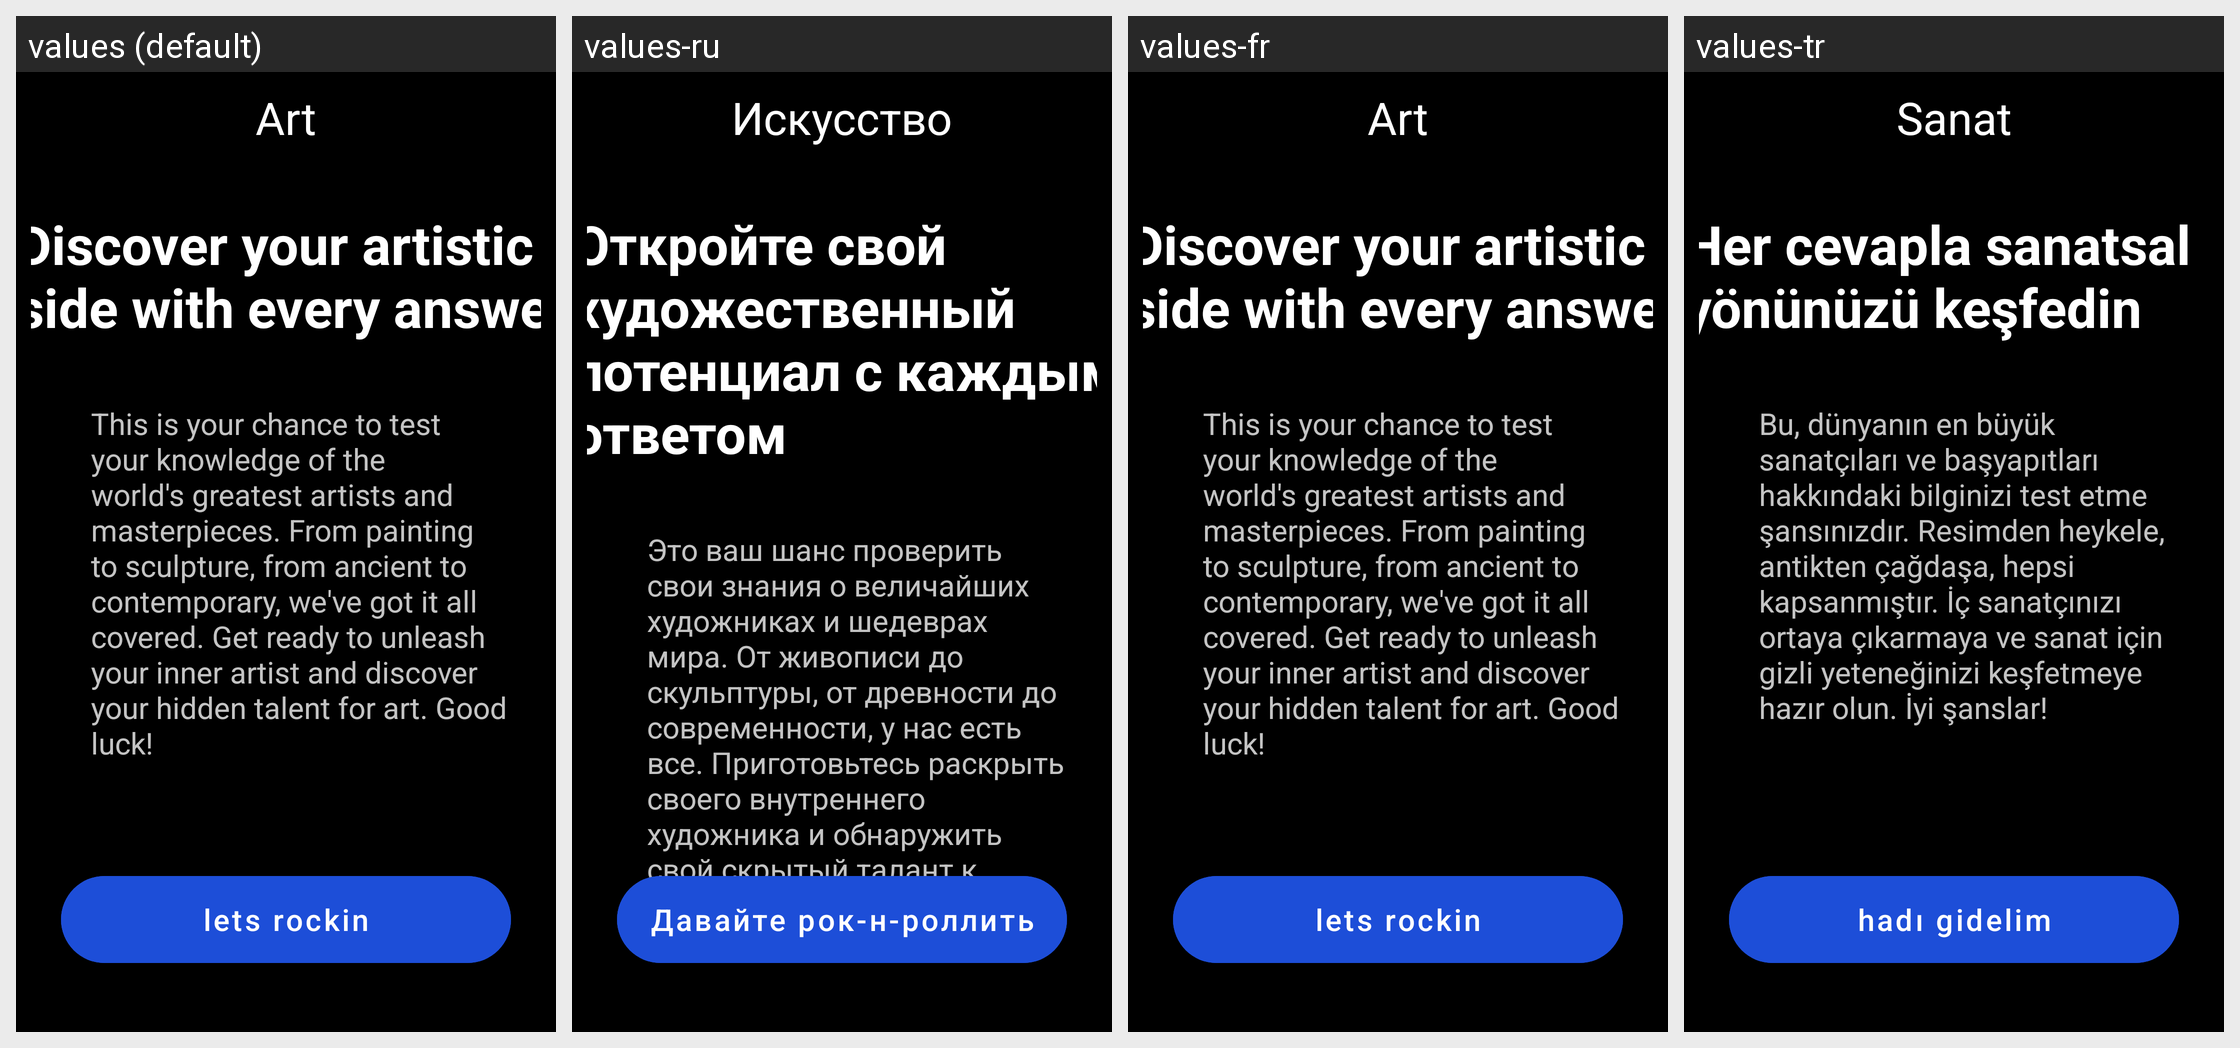

Here is an Android app screen in its default locale and in the app's own translations. Write out the translated-string differences for the strings that appear on this screen.
Android screen res/layout/fragment_introduction.xml rendered under 4 locales, left to right: values (default), values-ru, values-fr, values-tr. Device: Nexus 5 (rendered at 1080×1920; each locale shown at half size, 540×960, under a caption strip naming it); theme Theme.QuizAppProject.
Other locales in the repository, not shown: values-es, values-it, values-pt.
Strings drawn on this screen, with the default value and each locale's value (text and hints the layout hard-codes, and strings that could not be matched under every locale, appear in the picture but are not listed):

art
  values: Art
  values-ru: Искусство
  values-fr: Art
  values-tr: Sanat

discover_your_artistic_side_with_every_answer
  values: Discover your artistic side with every answer
  values-ru: Откройте свой художественный потенциал с каждым ответом
  values-fr: Discover your artistic side with every answer
  values-tr: Her cevapla sanatsal yönünüzü keşfedin

this_is_your_chance_to_test_your_knowledge_of_the_world_s_greatest_artists_and_masterpieces_from_painting_to_sculpture_from_ancient_to_contemporary_we_ve_got_it_all_covered_get_ready_to_unleash_your_inner_artist_and_discover_your_hidden_talent_for_art_good_luck
  values: This is your chance to test your knowledge of the world's greatest artists and masterpieces. From painting to sculpture, from ancient to contemporary, we've got it all covered. Get ready to unleash your inner artist and discover your hidden talent for art. Good luck!
  values-ru: Это ваш шанс проверить свои знания о величайших художниках и шедеврах мира. От живописи до скульптуры, от древности до современности, у нас есть все. Приготовьтесь раскрыть своего внутреннего художника и обнаружить свой скрытый талант к искусству. Удачи!
  values-fr: This is your chance to test your knowledge of the world's greatest artists and masterpieces. From painting to sculpture, from ancient to contemporary, we've got it all covered. Get ready to unleash your inner artist and discover your hidden talent for art. Good luck!
  values-tr: Bu, dünyanın en büyük sanatçıları ve başyapıtları hakkındaki bilginizi test etme şansınızdır. Resimden heykele, antikten çağdaşa, hepsi kapsanmıştır. İç sanatçınızı ortaya çıkarmaya ve sanat için gizli yeteneğinizi keşfetmeye hazır olun. İyi şanslar!

lets_rockin
  values: lets rockin
  values-ru: Давайте рок-н-роллить
  values-fr: lets rockin
  values-tr: hadı gidelim
